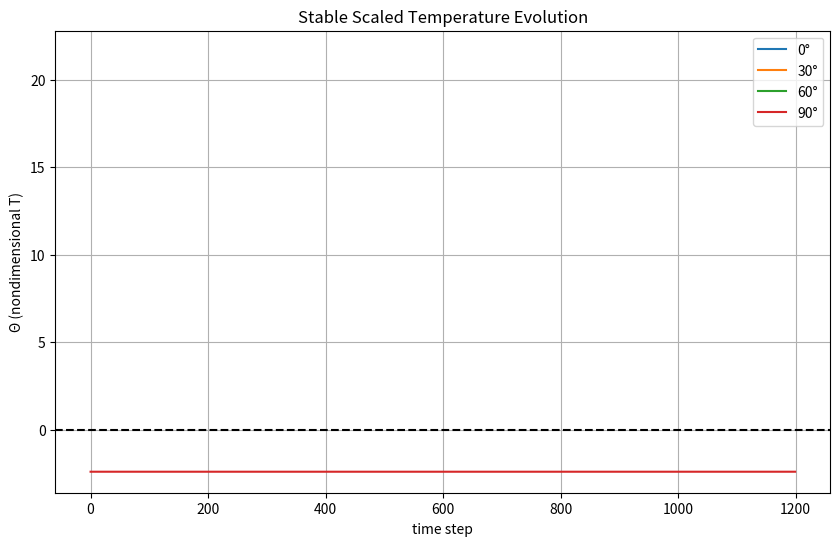
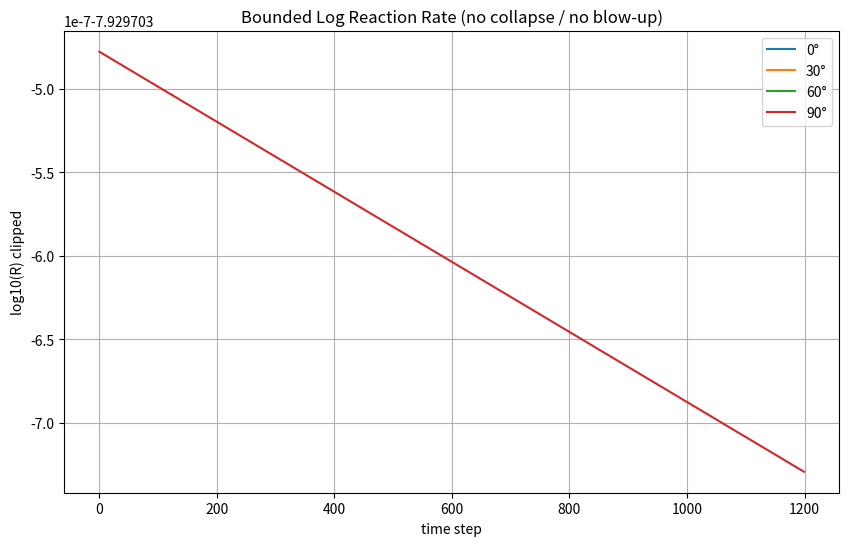

Recreate these plots in Python, in order.
import numpy as np
import matplotlib.pyplot as plt

# =========================================================
# PARAMETERS
# =========================================================

Rgas = 8.314
rho = 1200
cp = 1000
L = 0.1

u0 = 20.0
T_in = 1500

A = 1e6
Ea = 80000
dH = 2e6

T0 = 300.0
C0 = 1.0

dt = 0.05
steps = 1200

# =========================================================
# SCALING CONSTANTS (KEY FIX)
# =========================================================

T_scale = 500.0
T_max_plot = 2000.0

# =========================================================
# MODEL
# =========================================================

def reaction(C, T):
    T = np.clip(T, 200, 4000)  # prevents numerical overflow
    return A * C * np.exp(-Ea / (Rgas * T))

def simulate(theta):

    T = T0
    C = C0

    Tn = []
    Rn = []

    for _ in range(steps):

        R = reaction(C, T)

        jet = (u0 * np.cos(theta) / L) * (T_in - T)

        dT = jet + (dH / (rho * cp)) * R
        dC = -R

        T += dt * dT
        C += dt * dC

        # =====================================================
        # STABLE NORMALIZATION
        # =====================================================

        Theta = (T - T_in) / T_scale

        Rlog = np.log10(R + 1e-12)
        Rlog = np.clip(Rlog, -12, 6)

        Tn.append(Theta)
        Rn.append(Rlog)

        # safety cap for visualization stability
        if T > 5000:
            break

    return np.array(Tn), np.array(Rn)

# =========================================================
# ANGLE SWEEP
# =========================================================

angles = [0, np.pi/6, np.pi/3, np.pi/2]

plt.figure(figsize=(10,6))

for th in angles:
    Tn, _ = simulate(th)
    plt.plot(Tn, label=f"{np.degrees(th):.0f}°")

plt.axhline(0, linestyle="--", color="black")
plt.title("Stable Scaled Temperature Evolution")
plt.xlabel("time step")
plt.ylabel("Θ (nondimensional T)")
plt.legend()
plt.grid()
plt.show()

# =========================================================
# REACTION STRENGTH (ROBUST LOG SCALE)
# =========================================================

plt.figure(figsize=(10,6))

for th in angles:
    _, Rn = simulate(th)
    plt.plot(Rn, label=f"{np.degrees(th):.0f}°")

plt.title("Bounded Log Reaction Rate (no collapse / no blow-up)")
plt.xlabel("time step")
plt.ylabel("log10(R) clipped")
plt.legend()
plt.grid()
plt.show()
